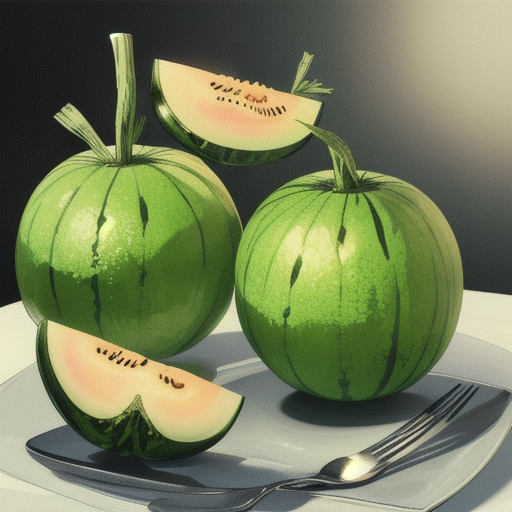
Generation parameters embedded in this image by AUTOMATIC1111 Stable Diffusion web UI or a fork of it (Forge, ...) (PNG 'parameters' text chunk):
melon
Steps: 20, Sampler: Euler a, CFG scale: 7.0, Seed: 3065239256, Size: 512x512, Model hash: cca17b08da, Model: darkSushiMixMix_225D, Eta: 0.0, Version: v1.9.0